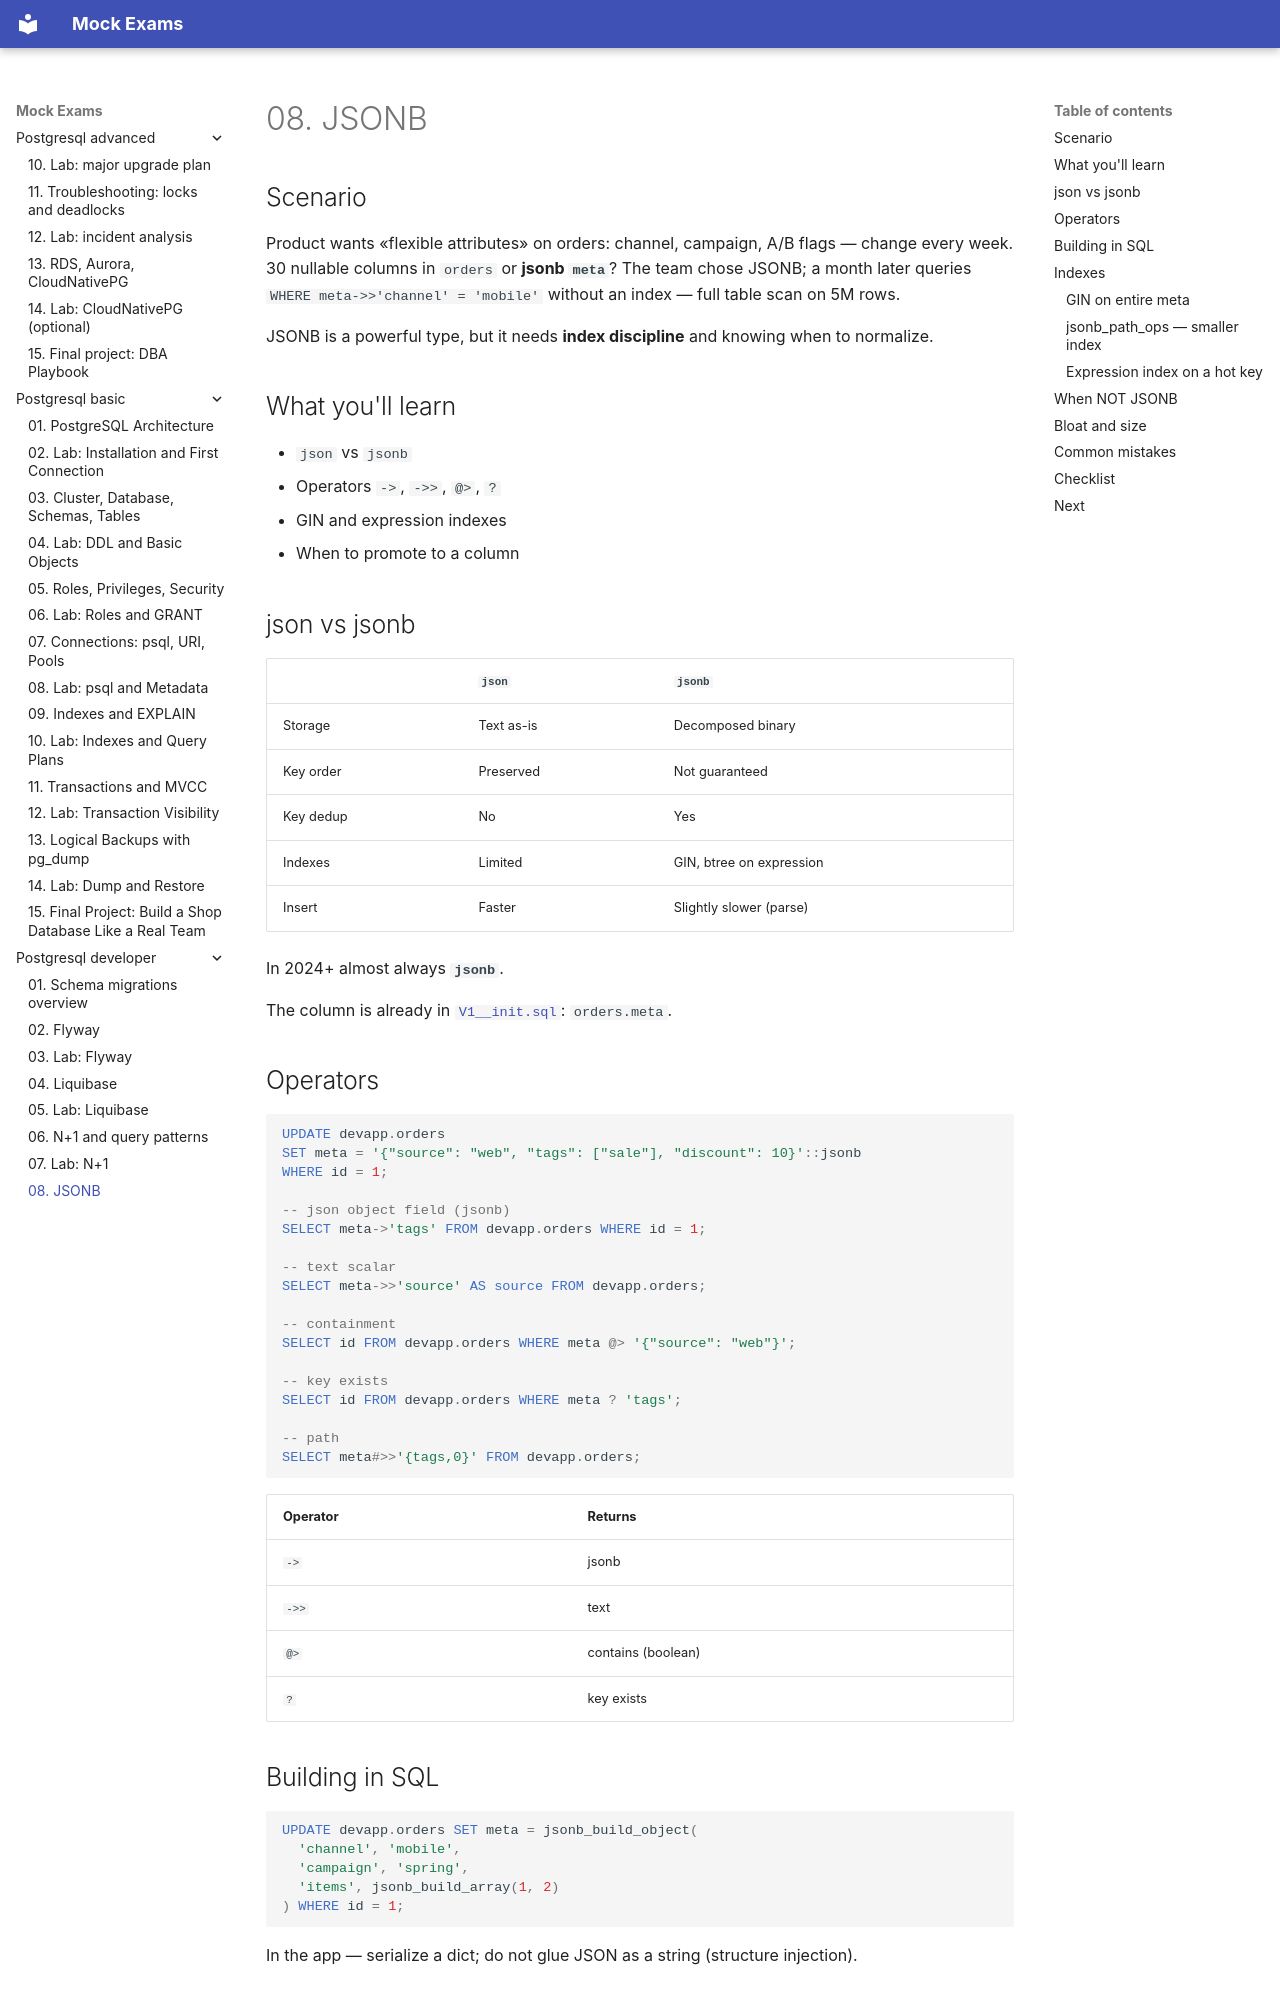

repository: FedorArbuzov/mock-exams · page: postgresql-developer/08-jsonb/index.html · generator: mkdocs

# 08. JSONB

## Scenario

Product wants «flexible attributes» on orders: channel, campaign, A/B flags — change every week. 30 nullable columns in `orders` or **jsonb `meta`**? The team chose JSONB; a month later queries `WHERE meta->>'channel' = 'mobile'` without an index — full table scan on 5M rows.

JSONB is a powerful type, but it needs **index discipline** and knowing when to normalize.

## What you'll learn

- `json` vs `jsonb`
- Operators `->`, `->>`, `@>`, `?`
- GIN and expression indexes
- When to promote to a column

## json vs jsonb

| | `json` | `jsonb` |
|---|--------|---------|
| Storage | Text as-is | Decomposed binary |
| Key order | Preserved | Not guaranteed |
| Key dedup | No | Yes |
| Indexes | Limited | GIN, btree on expression |
| Insert | Faster | Slightly slower (parse) |

In 2024+ almost always **`jsonb`**.

The column is already in [`V1__init.sql`](examples/flyway/sql/V1__init.sql): `orders.meta`.

## Operators

```sql
UPDATE devapp.orders
SET meta = '{"source": "web", "tags": ["sale"], "discount": 10}'::jsonb
WHERE id = 1;

-- json object field (jsonb)
SELECT meta->'tags' FROM devapp.orders WHERE id = 1;

-- text scalar
SELECT meta->>'source' AS source FROM devapp.orders;

-- containment
SELECT id FROM devapp.orders WHERE meta @> '{"source": "web"}';

-- key exists
SELECT id FROM devapp.orders WHERE meta ? 'tags';

-- path
SELECT meta#>>'{tags,0}' FROM devapp.orders;
```

| Operator | Returns |
|----------|------------|
| `->` | jsonb |
| `->>` | text |
| `@>` | contains (boolean) |
| `?` | key exists |

## Building in SQL

```sql
UPDATE devapp.orders SET meta = jsonb_build_object(
  'channel', 'mobile',
  'campaign', 'spring',
  'items', jsonb_build_array(1, 2)
) WHERE id = 1;
```

In the app — serialize a dict; do not glue JSON as a string (structure injection).

## Indexes
